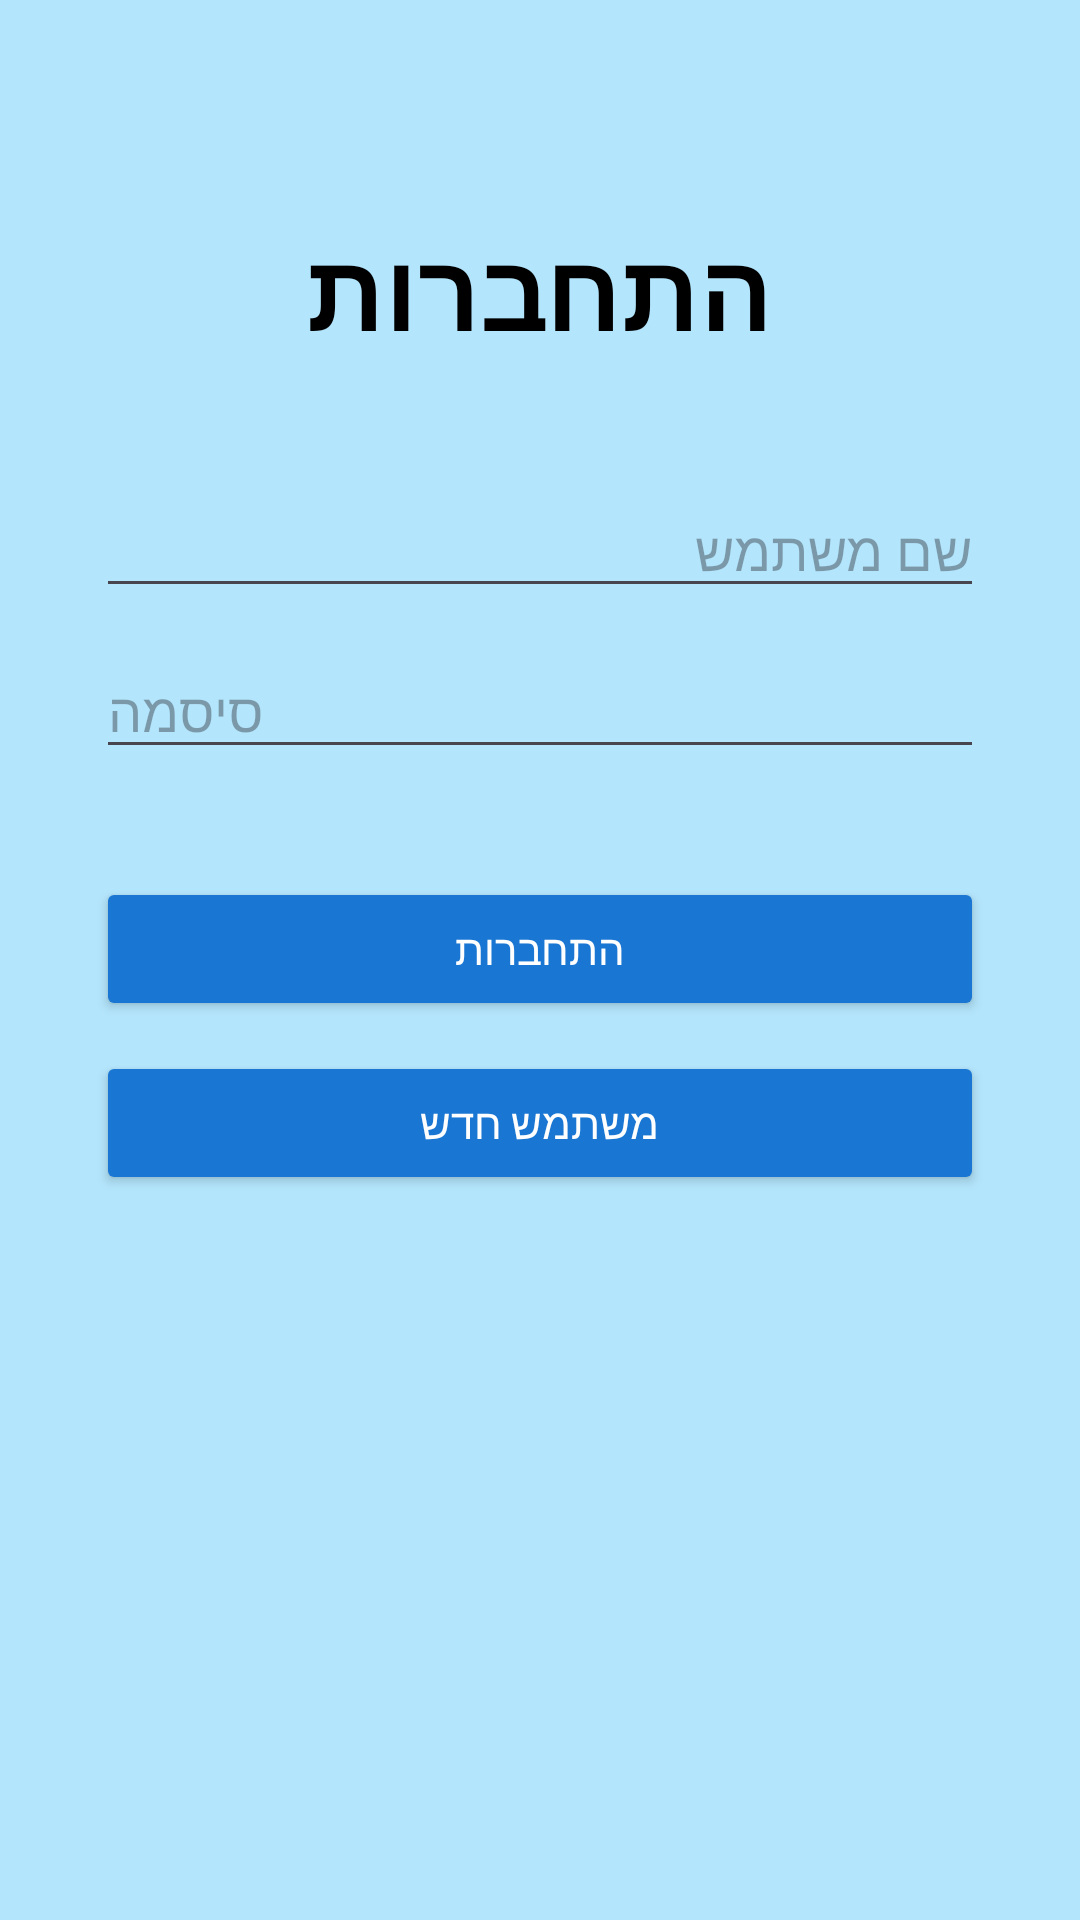

Here is an Android app screen rendered from its layout file. Give the layout XML and the strings, colors and styles it references.
<!-- AndroidManifest.xml: application theme Theme.Flysky -->
<!-- res/layout/activity_login.xml -->
<?xml version="1.0" encoding="utf-8"?>
<LinearLayout xmlns:android="http://schemas.android.com/apk/res/android"
    android:layout_width="match_parent"
    android:layout_height="match_parent"
    android:orientation="vertical"
    android:padding="32dp"
    android:background="#B3E5FC">

    
    <TextView
        android:text="התחברות"
        android:layout_width="match_parent"
        android:layout_height="wrap_content"
        android:textSize="36sp"
        android:textStyle="bold"
        android:textColor="#000000"
        android:gravity="center"
        android:layout_marginTop="40dp"
        android:layout_marginBottom="40dp"/>

    
    <EditText
        android:id="@+id/usernameInput"
        android:layout_width="match_parent"
        android:layout_height="wrap_content"
        android:hint="שם משתמש"
        android:inputType="textPersonName"/>



    
    <EditText
        android:id="@+id/passwordInput"
        android:layout_width="match_parent"
        android:layout_height="wrap_content"
        android:hint="סיסמה"
        android:inputType="textPassword"
        android:layout_marginTop="12dp"/>

    
    <TextView
        android:id="@+id/forgotPassword"
        android:text="שכחתי סיסמה?"
        android:textColor="#0D47A1"
        android:layout_marginTop="12dp"/>

    
    <Button
        android:id="@+id/loginBtn"
        android:text="התחברות"
        android:textColor="#FFFFFF"
        android:backgroundTint="#1976D2"
        android:layout_width="match_parent"
        android:layout_height="wrap_content"
        android:layout_marginTop="24dp"/>

    
    <Button
        android:id="@+id/registerBtn"
        android:text="משתמש חדש"
        android:textColor="#FFFFFF"
        android:backgroundTint="#1976D2"
        android:layout_width="match_parent"
        android:layout_height="wrap_content"
        android:layout_marginTop="10dp"/>

</LinearLayout>
<!-- resources referenced by this layout -->
<resources>
  <style name="Theme.Flysky" parent="Base.Theme.Flysky" />
  <style name="Base.Theme.Flysky" parent="Theme.Material3.DayNight.NoActionBar">
          
          
      </style>
</resources>
